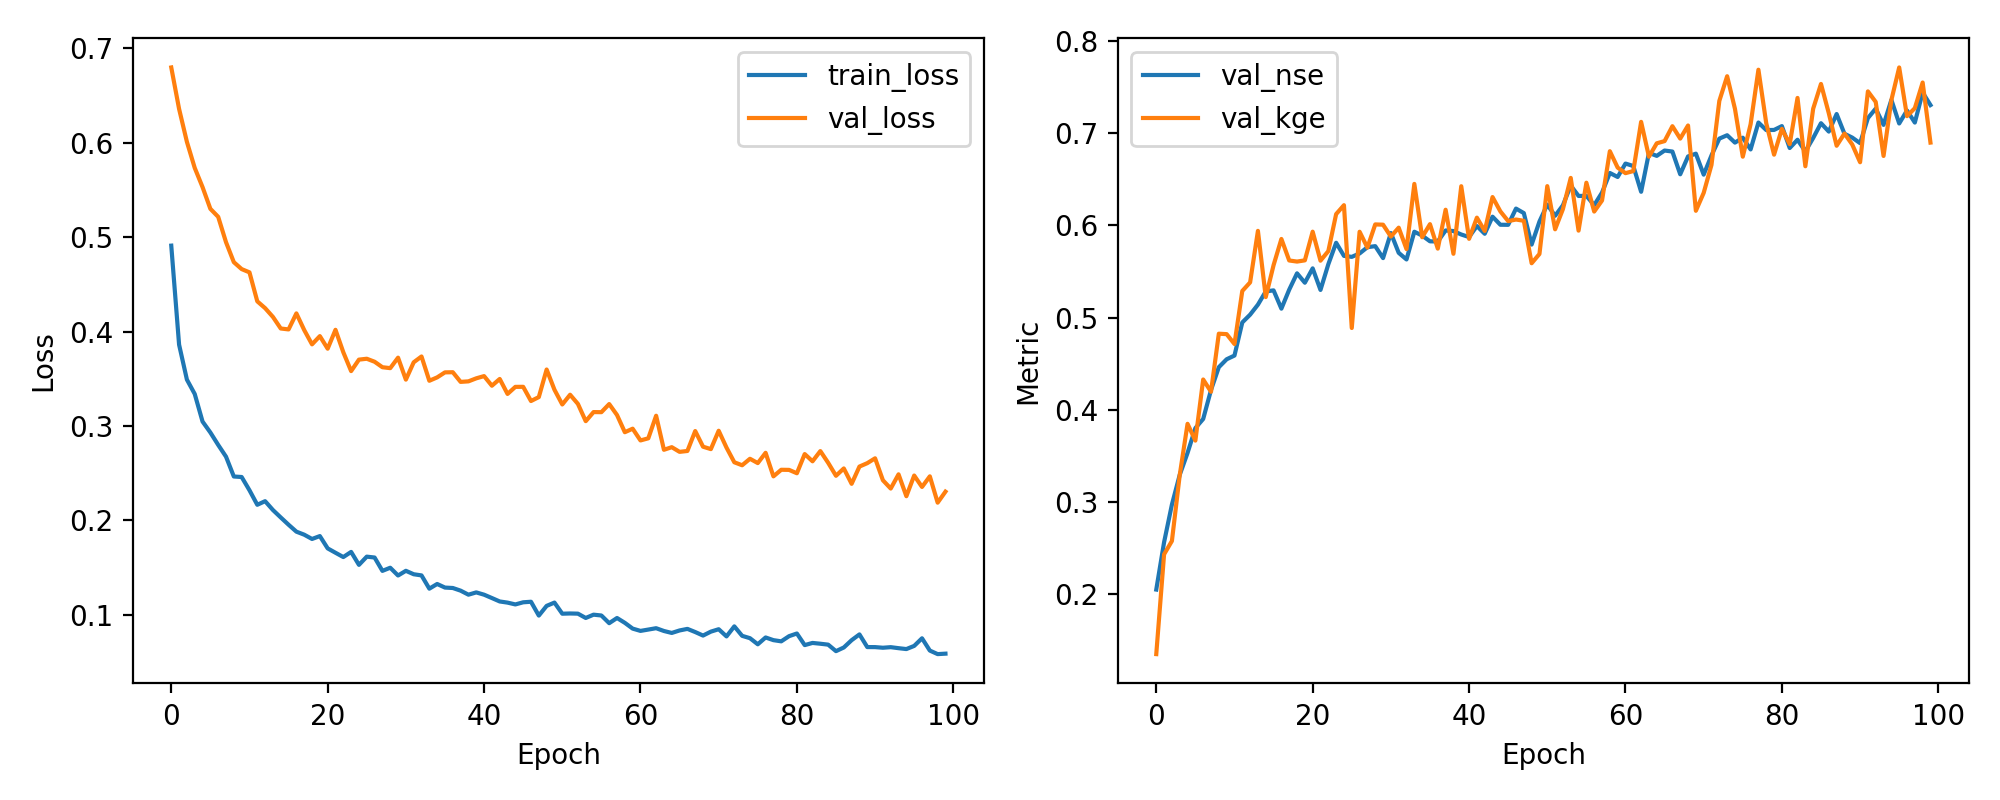

The data file committed next to this chart (first rows):
epoch, train_loss, val_loss, val_nse, val_kge
1, 0.491, 0.6798, 0.2048, 0.1347
2, 0.3861, 0.6359, 0.2562, 0.243
3, 0.349, 0.601, 0.297, 0.2575
4, 0.3338, 0.5734, 0.3293, 0.329
5, 0.3046, 0.553, 0.3531, 0.3847
6, 0.293, 0.53, 0.38, 0.3664
7, 0.2798, 0.5215, 0.3899, 0.4328
8, 0.2674, 0.4947, 0.4214, 0.4195
9, 0.2464, 0.4735, 0.4461, 0.4825
10, 0.2458, 0.4662, 0.4547, 0.482
11, 0.2318, 0.4627, 0.4588, 0.4713
12, 0.2164, 0.432, 0.4947, 0.5288
13, 0.2202, 0.4248, 0.5031, 0.5382
14, 0.2108, 0.4155, 0.514, 0.5941
15, 0.203, 0.4032, 0.5284, 0.5222
16, 0.1952, 0.4022, 0.5295, 0.5569
17, 0.1879, 0.4192, 0.5096, 0.5853
18, 0.1847, 0.4016, 0.5303, 0.5619
19, 0.1802, 0.3864, 0.548, 0.5608
20, 0.1832, 0.3951, 0.5378, 0.5621
21, 0.1702, 0.3818, 0.5534, 0.5932
22, 0.1655, 0.4018, 0.53, 0.5617
23, 0.161, 0.378, 0.5578, 0.5721
24, 0.1664, 0.3581, 0.5812, 0.6123
25, 0.1527, 0.3702, 0.5669, 0.622
26, 0.1614, 0.3711, 0.5659, 0.4887
27, 0.1605, 0.368, 0.5696, 0.5931
28, 0.1464, 0.3622, 0.5764, 0.5759
29, 0.1497, 0.3612, 0.5775, 0.6011
30, 0.1414, 0.3723, 0.5645, 0.6008
31, 0.1464, 0.349, 0.5917, 0.5879
32, 0.1428, 0.3674, 0.5703, 0.5975
33, 0.1415, 0.3736, 0.563, 0.5743
34, 0.1275, 0.3478, 0.5932, 0.645
35, 0.1325, 0.3514, 0.589, 0.5872
36, 0.1286, 0.3567, 0.5827, 0.6014
37, 0.1282, 0.3569, 0.5826, 0.5748
38, 0.1254, 0.3466, 0.5945, 0.617
39, 0.1211, 0.3472, 0.5939, 0.5692
40, 0.1235, 0.3504, 0.5901, 0.6425
41, 0.1211, 0.3528, 0.5874, 0.5854
42, 0.1176, 0.3426, 0.5993, 0.6084
43, 0.1139, 0.3497, 0.5909, 0.594
44, 0.1127, 0.3339, 0.6095, 0.6308
45, 0.1108, 0.3413, 0.6007, 0.6152
46, 0.113, 0.3414, 0.6006, 0.6047
47, 0.1136, 0.3263, 0.6183, 0.6064
48, 0.09896, 0.3305, 0.6134, 0.605
49, 0.1093, 0.3598, 0.5792, 0.559
50, 0.1127, 0.3383, 0.6042, 0.569
51, 0.101, 0.3227, 0.6225, 0.6426
52, 0.1012, 0.333, 0.6104, 0.5958
53, 0.101, 0.3233, 0.6218, 0.6177
54, 0.09644, 0.305, 0.6432, 0.6516
55, 0.09993, 0.3146, 0.632, 0.5943
56, 0.09907, 0.3145, 0.6321, 0.6463
57, 0.09093, 0.3231, 0.622, 0.615
58, 0.09641, 0.3115, 0.6356, 0.627
59, 0.09128, 0.2933, 0.6569, 0.6806
60, 0.08516, 0.297, 0.6526, 0.6627
... 40 more rows
